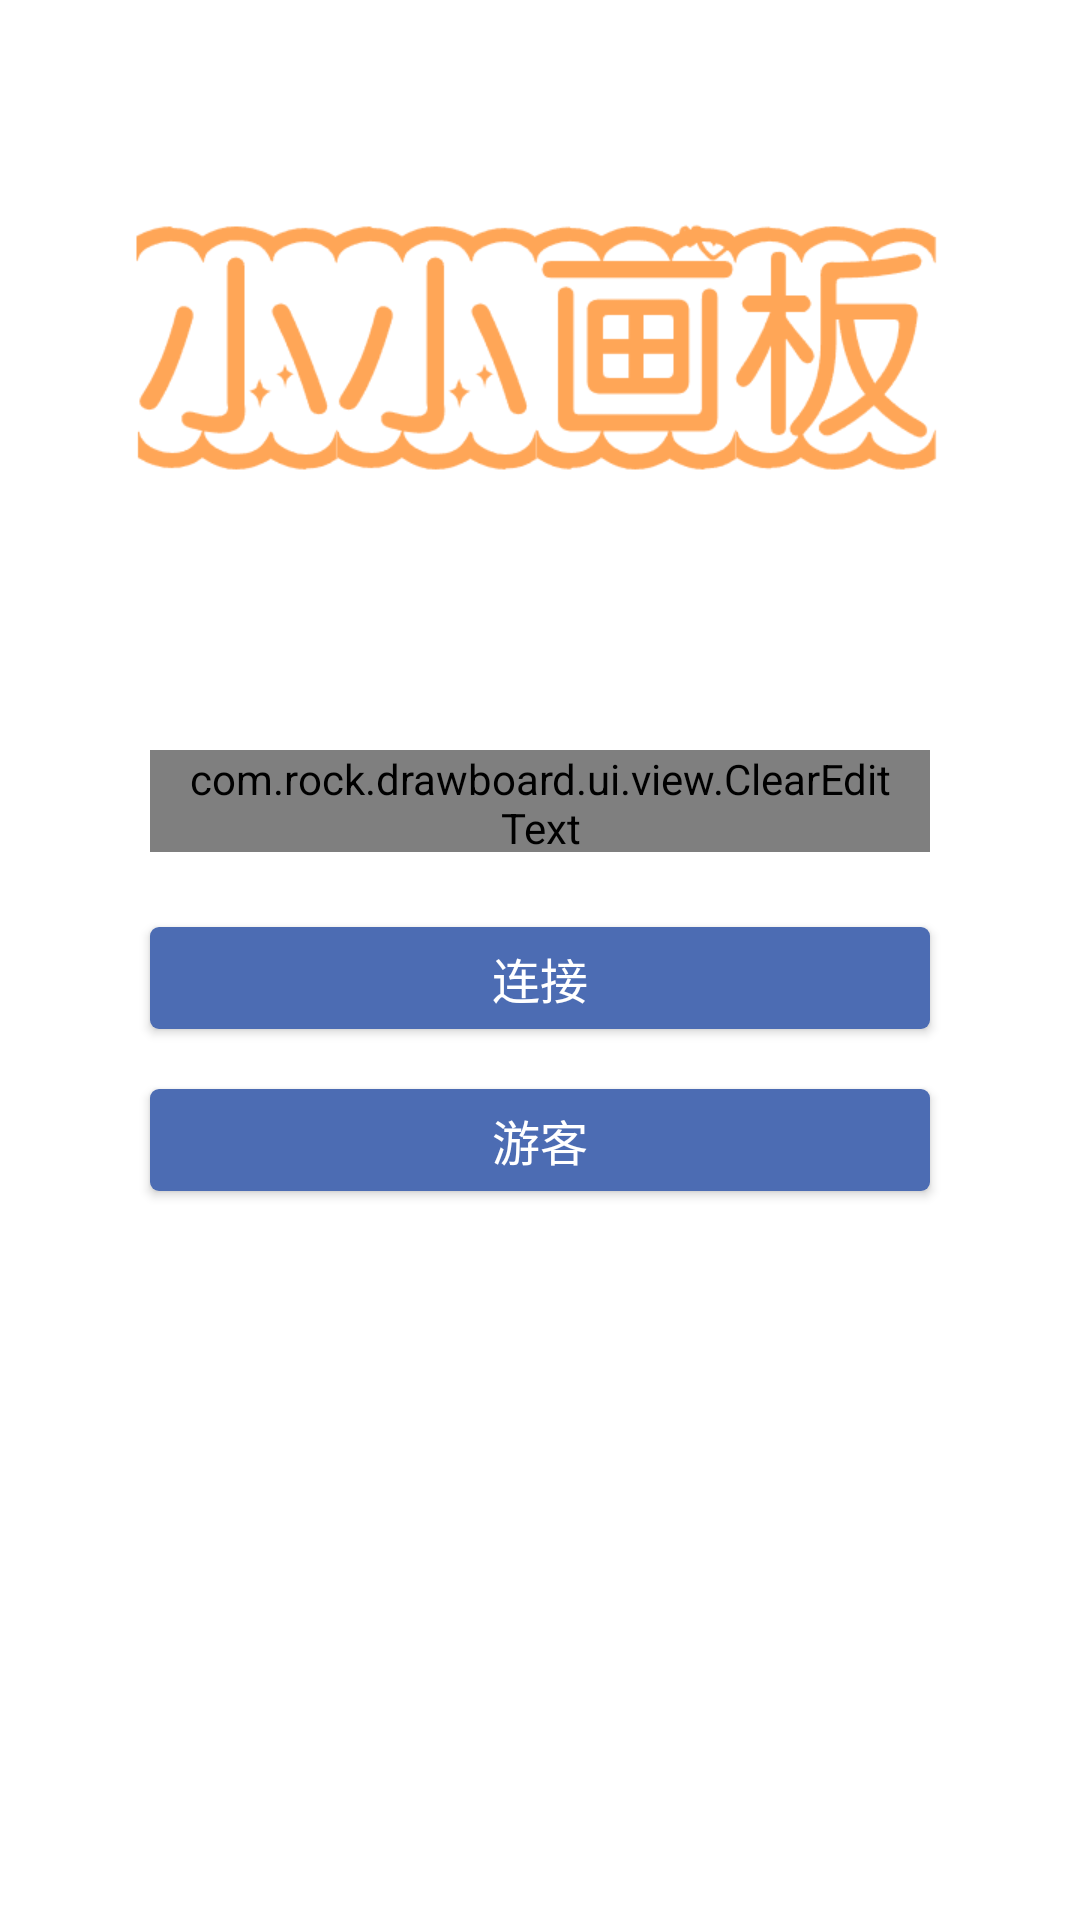

This screen was rendered from an Android layout file. Write that file and the resources it references.
<!-- AndroidManifest.xml: application theme AppTheme -->
<!-- res/layout/activity_login.xml -->
<?xml version="1.0" encoding="utf-8"?>
<LinearLayout xmlns:android="http://schemas.android.com/apk/res/android"
    android:orientation="vertical" android:layout_width="match_parent"
    android:background="@color/bg_white"
    android:layout_height="match_parent">
    <LinearLayout
        android:layout_width="match_parent"
        android:orientation="horizontal"
        android:gravity="center"
        android:layout_height="230dp">
        <ImageView
            android:layout_width="wrap_content"
            android:src="@mipmap/login_icon"
            android:layout_height="wrap_content" />
    </LinearLayout>
    <com.rock.drawboard.ui.view.ClearEditText
        android:layout_marginTop="20dp"
        android:id="@+id/login_user_edt"
        style="@style/Login_or_Rigster_edt_Style"
        android:drawableLeft="@mipmap/login_user_icon"
        android:hint="请输入主机IP地址"
        android:inputType="text" />
    <Button
        android:id="@+id/login_btn"
        android:layout_width="260dp"
        android:layout_height="34dp"
        android:layout_gravity="center"
        android:layout_marginTop="25dp"
        android:background="@drawable/login_btn_shape"
        android:text="连接"
        android:textColor="#ffffff"
        android:textSize="16sp" />
    <Button
        android:id="@+id/youke_btn"
        android:layout_width="260dp"
        android:layout_height="34dp"
        android:layout_gravity="center"
        android:layout_marginTop="20dp"
        android:background="@drawable/login_btn_shape"
        android:text="游客"
        android:textColor="#ffffff"
        android:textSize="16sp" />
</LinearLayout>
<!-- resources referenced by this layout -->
<resources>
  <color name="bg_white">#FFFFFF</color>
  <!-- drawable login_btn_shape (drawable) -->
  <?xml version="1.0" encoding="utf-8"?>
  <shape xmlns:android="http://schemas.android.com/apk/res/android">
  <corners android:radius="3dp"/>
      <solid android:color="@color/appPrimary_first"/>
  </shape>
  <!-- mipmap login_icon: png bitmap (mipmap-xhdpi, 5115 bytes) -->
  <!-- mipmap login_user_icon: png bitmap (mipmap-xhdpi, 1757 bytes) -->
  <style name="Login_or_Rigster_edt_Style">
          <item name="android:drawablePadding">10dp</item>
          <item name="android:paddingLeft">10dp</item>
          <item name="android:textSize">13sp</item>
          <item name="android:singleLine">true</item>
          <item name="android:layout_width">260dp</item>
          <item name="android:paddingRight">10dp</item>
          <item name="android:layout_height">34dp</item>
          <item name="android:layout_gravity">center_horizontal</item>
          <item name="android:background">@drawable/login_edt_shape</item>
      </style>
  <style name="AppTheme" parent="Theme.AppCompat.Light.DarkActionBar">
          
          <item name="colorPrimary">@color/colorPrimary</item>
          <item name="colorPrimaryDark">@color/colorPrimaryDark</item>
          <item name="colorAccent">@color/colorAccent</item>
      </style>
  <color name="appPrimary_first">#4c6cb3</color>
  <!-- drawable login_edt_shape (drawable) -->
  <?xml version="1.0" encoding="utf-8"?>
  <shape xmlns:android="http://schemas.android.com/apk/res/android">
  <corners android:radius="3dp"/>
  
      <stroke android:color="@color/appPrimary_first" android:width="1dp"/>
  </shape>
  <color name="colorPrimary">#3F51B5</color>
  <color name="colorPrimaryDark">#303F9F</color>
  <color name="colorAccent">#FF4081</color>
</resources>
